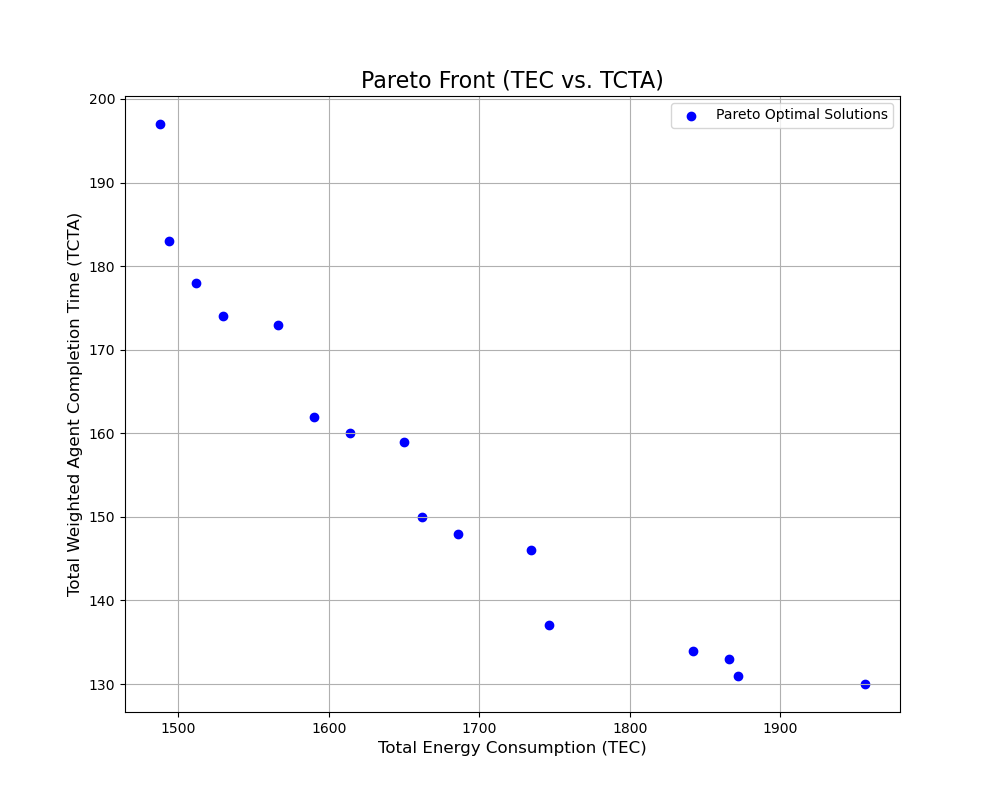

The data file committed next to this chart (first rows):
TEC, TCTA, sequence, period_schedule
1566, 173.0, 3,0,2,1,6,4,5, 0,1,1;1,1,1;1,1,1;0,0,0;1,1,1;1,1,1;1,1,…
1494, 183.0, 0,3,2,1,6,4,5, 0,1,1;1,1,1;1,1,1;1,1,1;1,1,1;1,1,1;1,1,…
1650, 159.0, 2,3,1,4,0,6,5, 1,1,1;0,1,1;0,0,0;0,0,1;0,1,1;1,1,1;1,1,…
1734, 146.0, 3,2,1,6,0,4,5, 1,1,1;0,1,1;0,0,0;0,0,0;1,1,1;1,1,1;0,1,…
1614, 160.0, 2,3,4,5,6,1,0, 1,1,1;1,1,1;0,0,0;0,0,1;0,1,1;1,1,1;1,1,…
1746, 137.0, 3,2,6,4,5,0,1, 1,1,1;1,1,1;0,0,0;0,0,0;0,1,1;1,1,1;0,0,…
1590, 162.0, 1,0,3,2,6,4,5, 0,1,1;0,0,1;1,1,1;1,1,1;1,1,1;1,1,1;1,1,…
1530, 174.0, 3,0,2,6,1,4,5, 0,1,1;1,1,1;1,1,1;0,0,1;1,1,1;1,1,1;1,1,…
1662, 150.0, 1,3,0,2,6,4,5, 0,1,1;0,0,0;1,1,1;0,0,1;1,1,1;1,1,1;1,1,…
1956, 130.0, 3,2,6,4,0,5,1, 0,1,1;1,1,1;0,0,0;0,0,0;0,0,1;1,1,1;0,0,…
1872, 131.0, 3,2,6,4,1,5,0, 1,1,1;0,1,1;0,0,0;0,0,0;0,0,1;1,1,1;0,0,…
1686, 148.0, 3,2,1,4,0,6,5, 1,1,1;0,1,1;0,0,0;0,0,0;0,1,1;1,1,1;1,1,…
1842, 134.0, 3,1,2,0,6,4,5, 0,1,1;0,0,0;0,0,1;0,0,0;1,1,1;1,1,1;1,1,…
1488, 197.0, 4,5,6,3,2,0,1, 1,1,1;1,1,1;1,1,1;1,1,1;0,0,1;1,1,1;1,1,…
1866, 133.0, 3,2,6,5,4,0,1, 1,1,1;1,1,1;0,0,0;0,0,0;1,1,1;0,1,1;0,0,…
1512, 178.0, 4,3,2,6,5,0,1, 1,1,1;1,1,1;1,1,1;0,1,1;0,0,1;1,1,1;1,1,…
